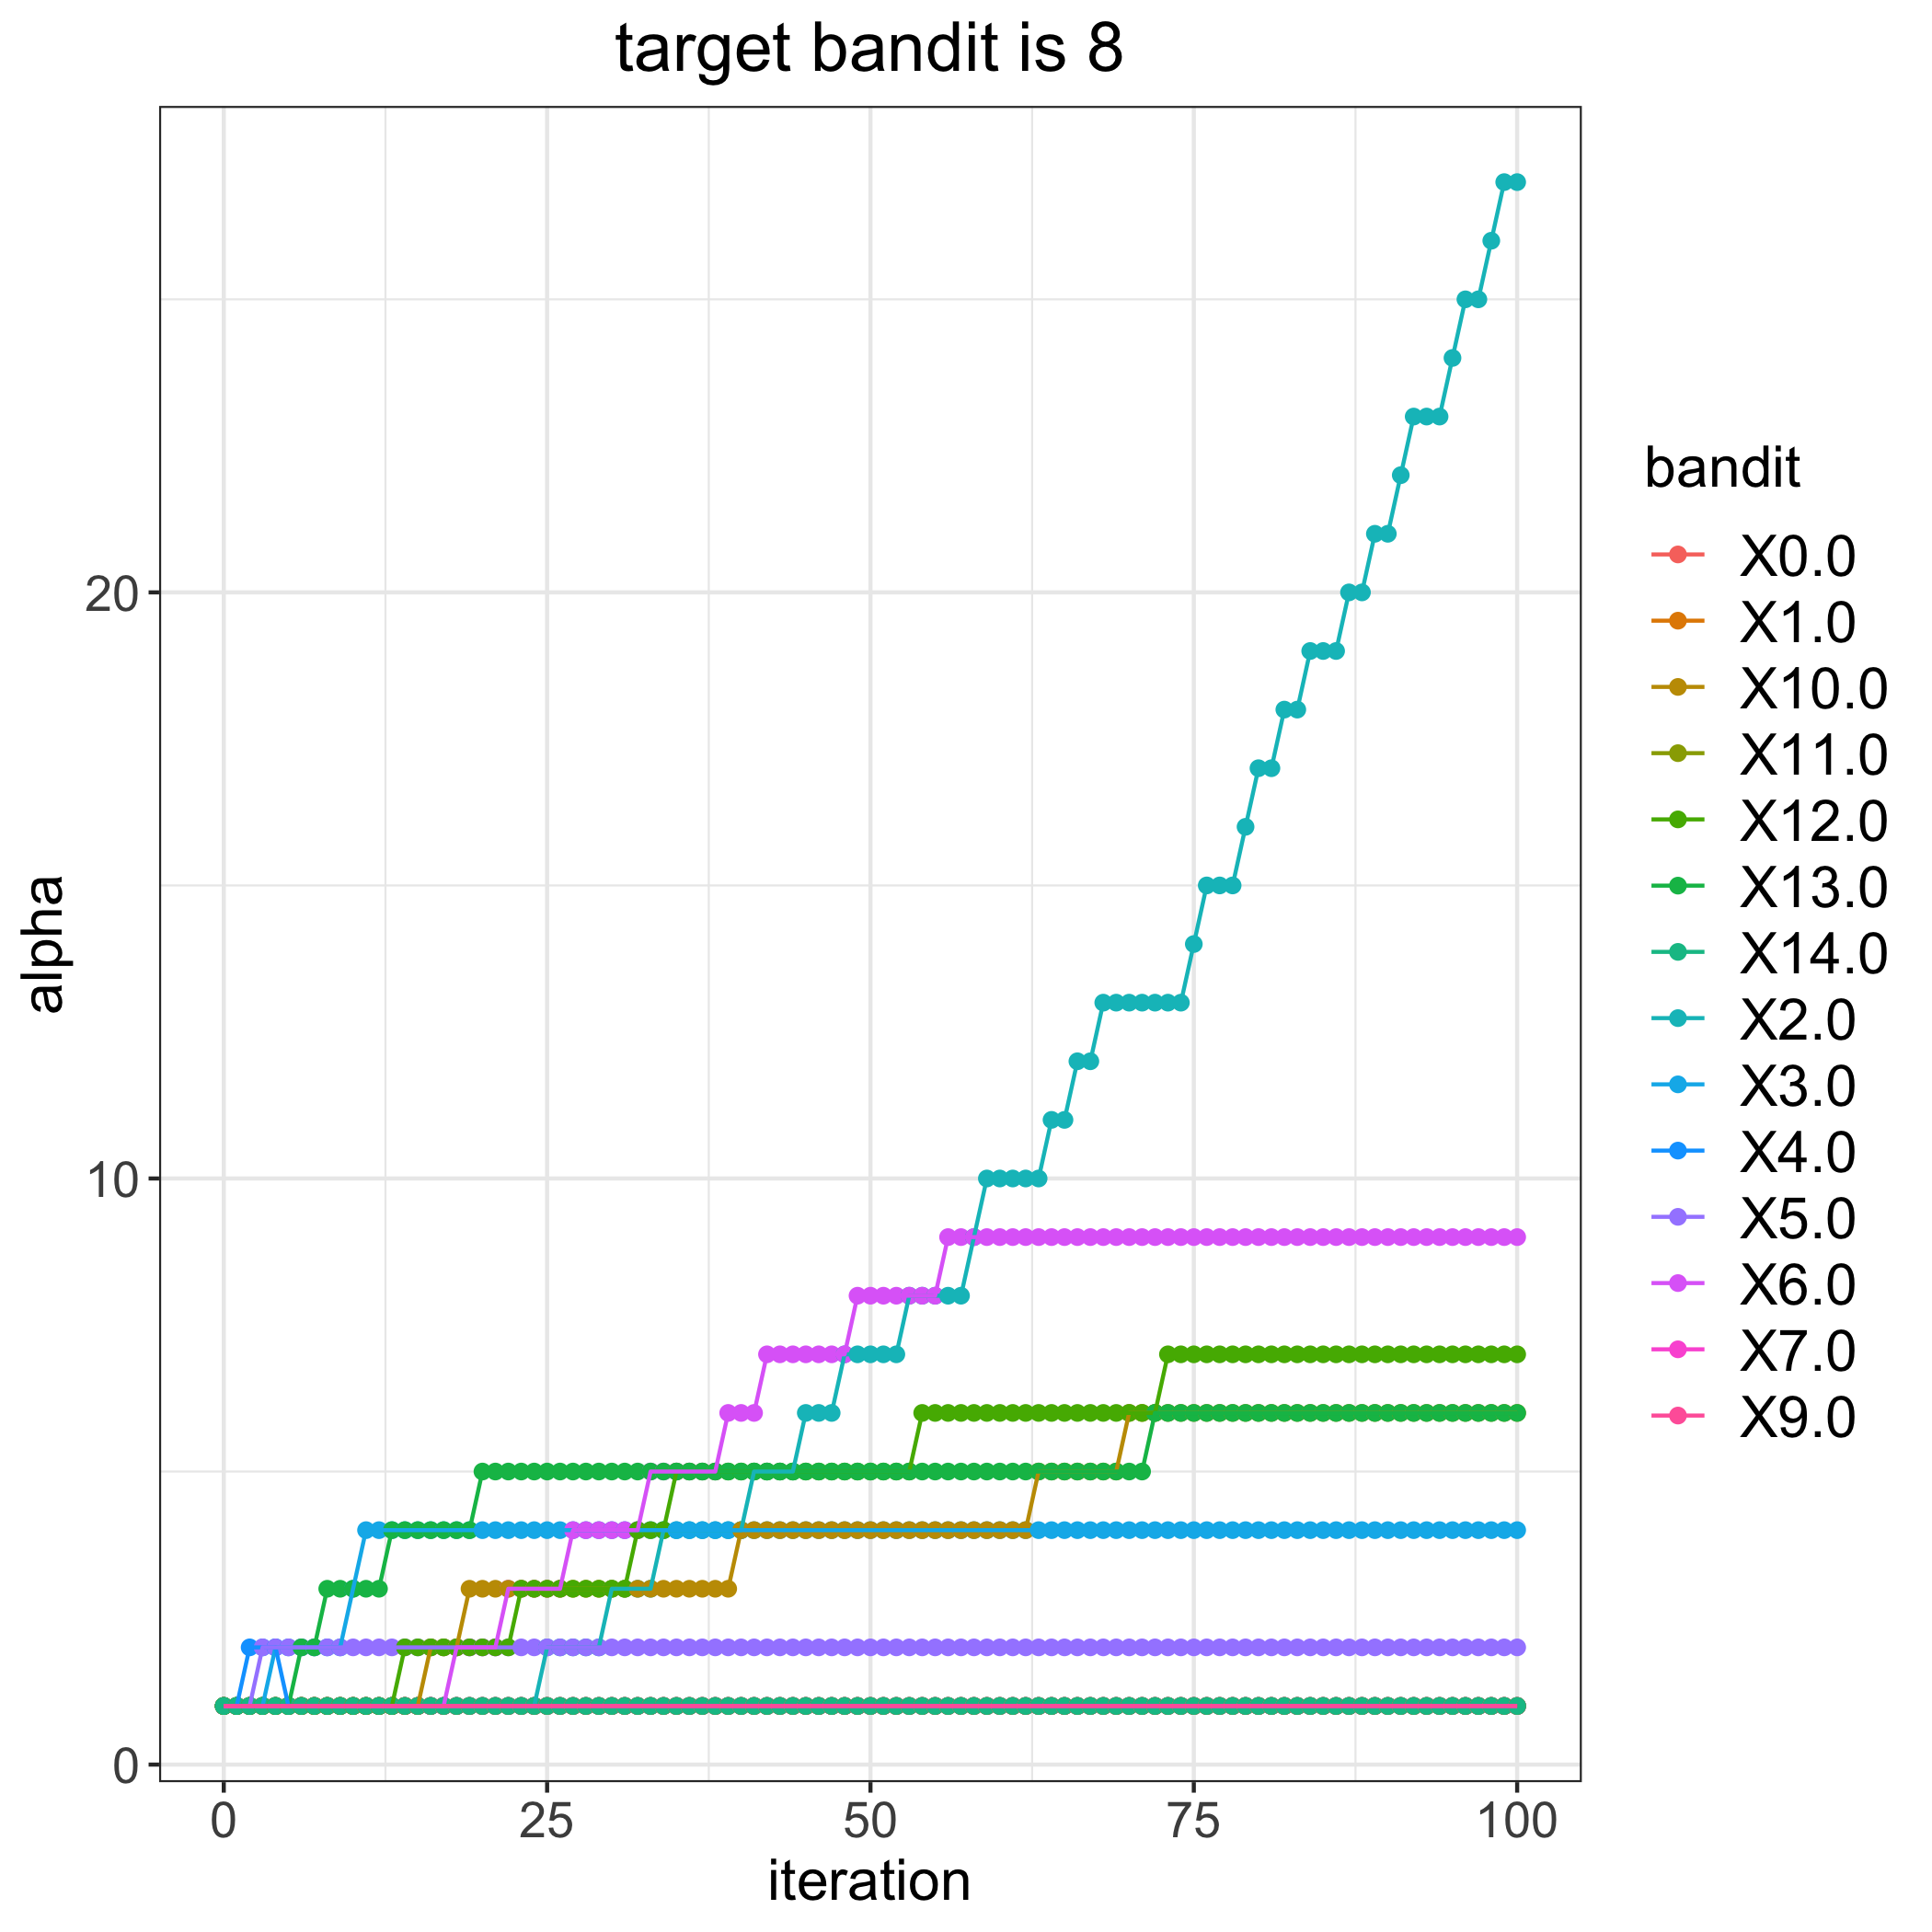

The file beside this chart, header and first rows:
, 0.0, 1.0, 2.0, 3.0, 4.0, 5.0, 6.0, 7.0, 9.0, 10.0, 11.0, 12.0, 13.0, 14.0
0, 1, 1, 1, 1, 1, 1, 1, 1, 1, 1, 1, 1, 1, 1
1, 1, 1, 1, 1, 1, 1, 1, 1, 1, 1, 1, 1, 1, 1
2, 1, 1, 1, 1, 2, 1, 1, 1, 1, 1, 1, 1, 1, 1
3, 1, 1, 1, 1, 2, 2, 1, 1, 1, 1, 1, 1, 1, 1
4, 1, 1, 1, 2, 2, 2, 1, 1, 1, 1, 1, 1, 1, 1
5, 1, 1, 1, 2, 1, 2, 1, 1, 1, 1, 1, 1, 1, 1
6, 1, 1, 1, 2, 1, 2, 1, 1, 1, 1, 1, 1, 2, 1
7, 1, 1, 1, 2, 1, 2, 1, 1, 1, 1, 1, 1, 2, 1
8, 1, 1, 1, 2, 1, 2, 1, 1, 1, 1, 1, 1, 3, 1
9, 1, 1, 1, 2, 1, 2, 1, 1, 1, 1, 1, 1, 3, 1
10, 1, 1, 1, 3, 1, 2, 1, 1, 1, 1, 1, 1, 3, 1
11, 1, 1, 1, 4, 1, 2, 1, 1, 1, 1, 1, 1, 3, 1
12, 1, 1, 1, 4, 1, 2, 1, 1, 1, 1, 1, 1, 3, 1
13, 1, 1, 1, 4, 1, 2, 1, 1, 1, 1, 1, 1, 4, 1
14, 1, 1, 1, 4, 1, 2, 1, 1, 1, 1, 1, 2, 4, 1
15, 1, 1, 1, 4, 1, 2, 1, 1, 1, 1, 1, 2, 4, 1
16, 1, 1, 1, 4, 1, 2, 1, 1, 1, 2, 1, 2, 4, 1
17, 1, 1, 1, 4, 1, 2, 1, 1, 1, 2, 1, 2, 4, 1
18, 1, 1, 1, 4, 1, 2, 2, 1, 1, 2, 1, 2, 4, 1
19, 1, 1, 1, 4, 1, 2, 2, 1, 1, 3, 1, 2, 4, 1
20, 1, 1, 1, 4, 1, 2, 2, 1, 1, 3, 1, 2, 5, 1
21, 1, 1, 1, 4, 1, 2, 2, 1, 1, 3, 1, 2, 5, 1
22, 1, 1, 1, 4, 1, 2, 3, 1, 1, 3, 1, 2, 5, 1
23, 1, 1, 1, 4, 1, 2, 3, 1, 1, 3, 1, 3, 5, 1
24, 1, 1, 1, 4, 1, 2, 3, 1, 1, 3, 1, 3, 5, 1
25, 1, 1, 2, 4, 1, 2, 3, 1, 1, 3, 1, 3, 5, 1
26, 1, 1, 2, 4, 1, 2, 3, 1, 1, 3, 1, 3, 5, 1
27, 1, 1, 2, 4, 1, 2, 4, 1, 1, 3, 1, 3, 5, 1
28, 1, 1, 2, 4, 1, 2, 4, 1, 1, 3, 1, 3, 5, 1
29, 1, 1, 2, 4, 1, 2, 4, 1, 1, 3, 1, 3, 5, 1
30, 1, 1, 3, 4, 1, 2, 4, 1, 1, 3, 1, 3, 5, 1
31, 1, 1, 3, 4, 1, 2, 4, 1, 1, 3, 1, 3, 5, 1
32, 1, 1, 3, 4, 1, 2, 4, 1, 1, 3, 1, 4, 5, 1
33, 1, 1, 3, 4, 1, 2, 5, 1, 1, 3, 1, 4, 5, 1
34, 1, 1, 4, 4, 1, 2, 5, 1, 1, 3, 1, 4, 5, 1
35, 1, 1, 4, 4, 1, 2, 5, 1, 1, 3, 1, 5, 5, 1
36, 1, 1, 4, 4, 1, 2, 5, 1, 1, 3, 1, 5, 5, 1
37, 1, 1, 4, 4, 1, 2, 5, 1, 1, 3, 1, 5, 5, 1
38, 1, 1, 4, 4, 1, 2, 5, 1, 1, 3, 1, 5, 5, 1
39, 1, 1, 4, 4, 1, 2, 6, 1, 1, 3, 1, 5, 5, 1
40, 1, 1, 4, 4, 1, 2, 6, 1, 1, 4, 1, 5, 5, 1
41, 1, 1, 5, 4, 1, 2, 6, 1, 1, 4, 1, 5, 5, 1
42, 1, 1, 5, 4, 1, 2, 7, 1, 1, 4, 1, 5, 5, 1
43, 1, 1, 5, 4, 1, 2, 7, 1, 1, 4, 1, 5, 5, 1
44, 1, 1, 5, 4, 1, 2, 7, 1, 1, 4, 1, 5, 5, 1
45, 1, 1, 6, 4, 1, 2, 7, 1, 1, 4, 1, 5, 5, 1
46, 1, 1, 6, 4, 1, 2, 7, 1, 1, 4, 1, 5, 5, 1
47, 1, 1, 6, 4, 1, 2, 7, 1, 1, 4, 1, 5, 5, 1
48, 1, 1, 7, 4, 1, 2, 7, 1, 1, 4, 1, 5, 5, 1
49, 1, 1, 7, 4, 1, 2, 8, 1, 1, 4, 1, 5, 5, 1
50, 1, 1, 7, 4, 1, 2, 8, 1, 1, 4, 1, 5, 5, 1
51, 1, 1, 7, 4, 1, 2, 8, 1, 1, 4, 1, 5, 5, 1
52, 1, 1, 7, 4, 1, 2, 8, 1, 1, 4, 1, 5, 5, 1
53, 1, 1, 8, 4, 1, 2, 8, 1, 1, 4, 1, 5, 5, 1
54, 1, 1, 8, 4, 1, 2, 8, 1, 1, 4, 1, 6, 5, 1
55, 1, 1, 8, 4, 1, 2, 8, 1, 1, 4, 1, 6, 5, 1
56, 1, 1, 8, 4, 1, 2, 9, 1, 1, 4, 1, 6, 5, 1
57, 1, 1, 8, 4, 1, 2, 9, 1, 1, 4, 1, 6, 5, 1
58, 1, 1, 9, 4, 1, 2, 9, 1, 1, 4, 1, 6, 5, 1
59, 1, 1, 10, 4, 1, 2, 9, 1, 1, 4, 1, 6, 5, 1
... 41 more rows
